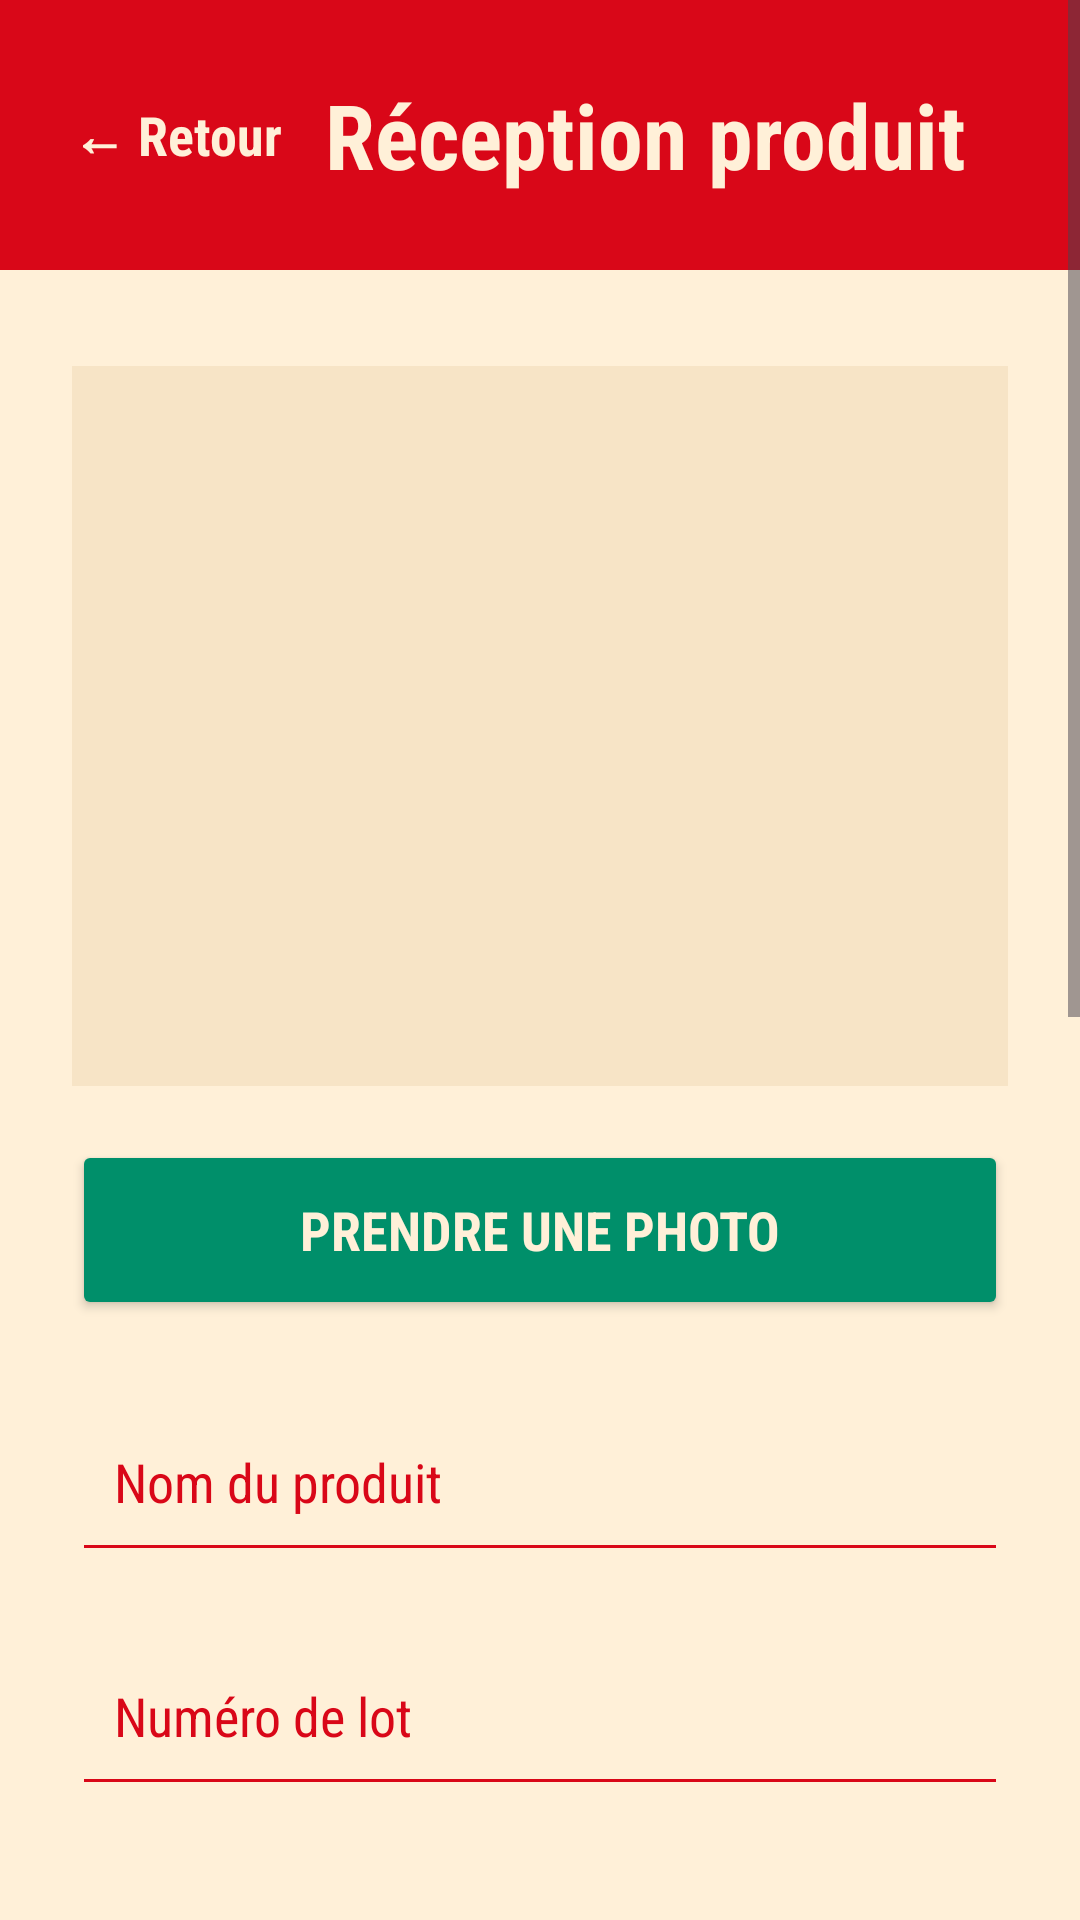

Android layout source for this screen:
<!-- AndroidManifest.xml: application theme Theme.HACCP -->
<!-- res/layout/activity_main.xml -->
<?xml version="1.0" encoding="utf-8"?>
<ScrollView xmlns:android="http://schemas.android.com/apk/res/android"
    android:layout_width="match_parent"
    android:layout_height="match_parent"
    android:background="#FFF0D8"
    android:fillViewport="true">

    <LinearLayout
        android:layout_width="match_parent"
        android:layout_height="wrap_content"

        android:layout_gravity="center_horizontal"
        android:orientation="vertical">

        

        <LinearLayout
            android:layout_width="match_parent"
            android:layout_height="90dp"
            android:background="#D90718"
            android:gravity="center_vertical"
            android:paddingStart="24dp"
            android:paddingEnd="24dp">

            <TextView
                android:id="@+id/textRetour"
                android:layout_width="wrap_content"
                android:layout_height="wrap_content"
                android:text="← Retour"
                android:textSize="18sp"
                android:textStyle="bold"
                android:textColor="#FFF0D8"
                android:fontFamily="sans-serif-condensed" />

            <TextView
                android:id="@+id/textTitreReception"
                android:layout_width="0dp"
                android:layout_height="wrap_content"
                android:layout_weight="1"
                android:gravity="center"
                android:text="Réception produit"
                android:textSize="30sp"
                android:textStyle="bold"
                android:textColor="#FFF0D8"
                android:fontFamily="sans-serif-condensed" />

        </LinearLayout>

        

        <LinearLayout
            android:layout_width="match_parent"
            android:layout_height="wrap_content"
            android:orientation="vertical"
            android:paddingStart="24dp"
            android:paddingEnd="24dp"
            android:paddingTop="32dp"
            android:paddingBottom="32dp">

            

            <ImageView
                android:id="@+id/photoproduit"
                android:layout_width="match_parent"
                android:layout_height="240dp"
                android:background="#F7E4C6"
                android:scaleType="fitCenter"
                android:layout_marginBottom="18dp" />

            

            <Button
                android:id="@+id/buttonphoto"
                android:layout_width="match_parent"
                android:layout_height="60dp"
                android:text="Prendre une photo"
                android:textSize="18sp"
                android:textStyle="bold"
                android:textColor="#FFF0D8"
                android:fontFamily="sans-serif-condensed"
                android:backgroundTint="#008F6A"
                android:layout_marginBottom="24dp" />

            

            <EditText
                android:id="@+id/NomProduit"
                android:layout_width="match_parent"
                android:layout_height="60dp"
                android:hint="Nom du produit"
                android:textColor="#D90718"
                android:textColorHint="#D90718"
                android:textSize="18sp"
                android:fontFamily="sans-serif-condensed"
                android:backgroundTint="#D90718"
                android:padding="14dp"
                android:layout_marginBottom="18dp" />

            

            <EditText
                android:id="@+id/NumeroLot"
                android:layout_width="match_parent"
                android:layout_height="60dp"
                android:hint="Numéro de lot"
                android:textColor="#D90718"
                android:textColorHint="#D90718"
                android:textSize="18sp"
                android:fontFamily="sans-serif-condensed"
                android:backgroundTint="#D90718"
                android:padding="14dp"
                android:layout_marginBottom="18dp" />

            

            <EditText
                android:id="@+id/DLC"
                android:layout_width="match_parent"
                android:layout_height="60dp"
                android:hint="DLC / DDM"
                android:textColor="#D90718"
                android:textColorHint="#D90718"
                android:textSize="18sp"
                android:fontFamily="sans-serif-condensed"
                android:backgroundTint="#D90718"
                android:padding="14dp"
                android:layout_marginBottom="18dp" />

            

            <Spinner
                android:id="@+id/categorieProd"
                android:layout_width="match_parent"
                android:layout_height="60dp"
                android:background="#F7E4C6"
                android:layout_marginBottom="18dp" />

            

            <EditText
                android:id="@+id/commentaireAjouter"
                android:layout_width="match_parent"
                android:layout_height="110dp"
                android:hint="Commentaire"
                android:gravity="top"
                android:textColor="#D90718"
                android:textColorHint="#D90718"
                android:textSize="18sp"
                android:fontFamily="sans-serif-condensed"
                android:backgroundTint="#D90718"
                android:padding="14dp"
                android:layout_marginBottom="24dp" />

            

            <TextView
                android:id="@+id/testocr"
                android:layout_width="match_parent"
                android:layout_height="120dp"
                android:layout_marginBottom="24dp"
                android:background="#F7E4C6"
                android:padding="16dp"
                android:text=""
                android:textColor="#D90718"
                android:textSize="15sp"
                android:fontFamily="sans-serif-condensed" />

            

            <View
                android:layout_width="match_parent"
                android:layout_height="2dp"
                android:background="#D90718"
                android:layout_marginTop="8dp"
                android:layout_marginBottom="20dp" />

            

            <Button
                android:id="@+id/ButtonAjouter"
                android:layout_width="match_parent"
                android:layout_height="68dp"
                android:text="Ajouter le produit"
                android:textSize="20sp"
                android:textStyle="bold"
                android:textColor="#FFF0D8"
                android:fontFamily="sans-serif-condensed"
                android:backgroundTint="#008F6A"
                android:layout_marginBottom="24dp" />

        </LinearLayout>

    </LinearLayout>

</ScrollView>
<!-- resources referenced by this layout -->
<resources>
  <style name="Theme.HACCP" parent="Base.Theme.HACCP" />
  <style name="Base.Theme.HACCP" parent="Theme.Material3.DayNight.NoActionBar">
          <item name="android:statusBarColor">#D90718</item>
          
          
      </style>
</resources>
